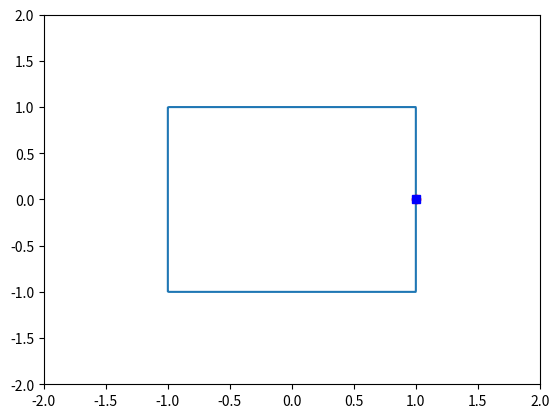

Recreate this plot in Python.
"""
画正方形
[redacted]

A simple example of an animated plot
"""
import numpy as np
import matplotlib.pyplot as plt
import matplotlib.animation as animation
import math

def Rectangle(x):#极坐标表示正方形，x表示角度θ
    x=x%(2*np.pi)

    if (((x)>7/4*np.pi and x<2*np.pi) or (x>0 and x<1/4*np.pi)):
        return (1/(np.cos(x)))
    elif (x>1/4*np.pi and x<3/4*np.pi):
        return (1/(np.sin(x)))
    elif (x>3/4*np.pi and x<5/4*np.pi):
        return ((-1/np.cos(x)))
    elif (x>5/4*np.pi and x<7/4*np.pi):
        return ((-1/np.sin(x)))
    elif(x==0):
        return 1
    else:
       return math.sqrt(2)

def jiaodu1(x):
    x = x % (2 * np.pi)
    if (x<= np.pi):
        return x
    else:
        return  ((2 * np.pi)-x)
def jiaodu2(x):
    x = x % (2 * np.pi)
    if (x<= np.pi):
        return -x
    else:
        return  x


fig, ax = plt.subplots()
ax.axis([-2, 2, -2, 2])#坐标轴范围

z=np.linspace(0, 2*np.pi, 1000)
plt.plot(list(map(Rectangle,z))*np.cos(z),list(map(Rectangle,z))*np.sin(z))
#画一个正方形框


x = np.linspace(0, 0, 1)
line, = ax.plot(list(map(Rectangle,(x)))*np.sin((x)), list(map(Rectangle,(x)))*np.cos((x)), 'ro')

x2 = np.linspace(0, 0, 1)
line2, = ax.plot(list(map(Rectangle,(x)))*np.sin((x)), list(map(Rectangle,(x)))*np.cos((x)), 'bs')


def animate(i):

    line.set_ydata(list(map(Rectangle,jiaodu1(x + i/10.0)))*np.sin(jiaodu1(x + i/10.0)))
    line.set_xdata(list(map(Rectangle,jiaodu1(x + i/10.0)))*np.cos(jiaodu1(x + i/10.0)))

    line2.set_ydata(list(map(Rectangle,jiaodu2(x2 + i/10.0)))*np.sin(jiaodu2(x2 + i/10.0)))
    line2.set_xdata(list(map(Rectangle,jiaodu2(x2 + i/10.0)))*np.cos(jiaodu2(x2 + i/10.0)))


    return line,line2,



def init():
    line.set_ydata(list(map(Rectangle,(x)))*np.sin((x)))  # update the data
    line.set_xdata(list(map(Rectangle,(x)))*np.cos((x)))

    line2.set_ydata(list(map(Rectangle, (x2))) * np.sin((x2)))  # update the data
    line2.set_xdata(list(map(Rectangle, (x2))) * np.cos((x2)))

    return line,line2,

ani = animation.FuncAnimation(fig=fig,
                              func=animate,
                              frames=500,
                              init_func=init,
                              interval=100,
                              blit=True)


# fig 进行动画绘制的figure
# func 自定义动画函数，即传入刚定义的函数animate
# frames 动画长度，一次循环包含的帧数
# init_func 自定义开始帧，即传入刚定义的函数init
# interval 更新频率，以ms计
# blit 选择更新所有点，还是仅更新产生变化的点。应选择True，但mac用户请选择False，否则无法显示动画
plt.show()